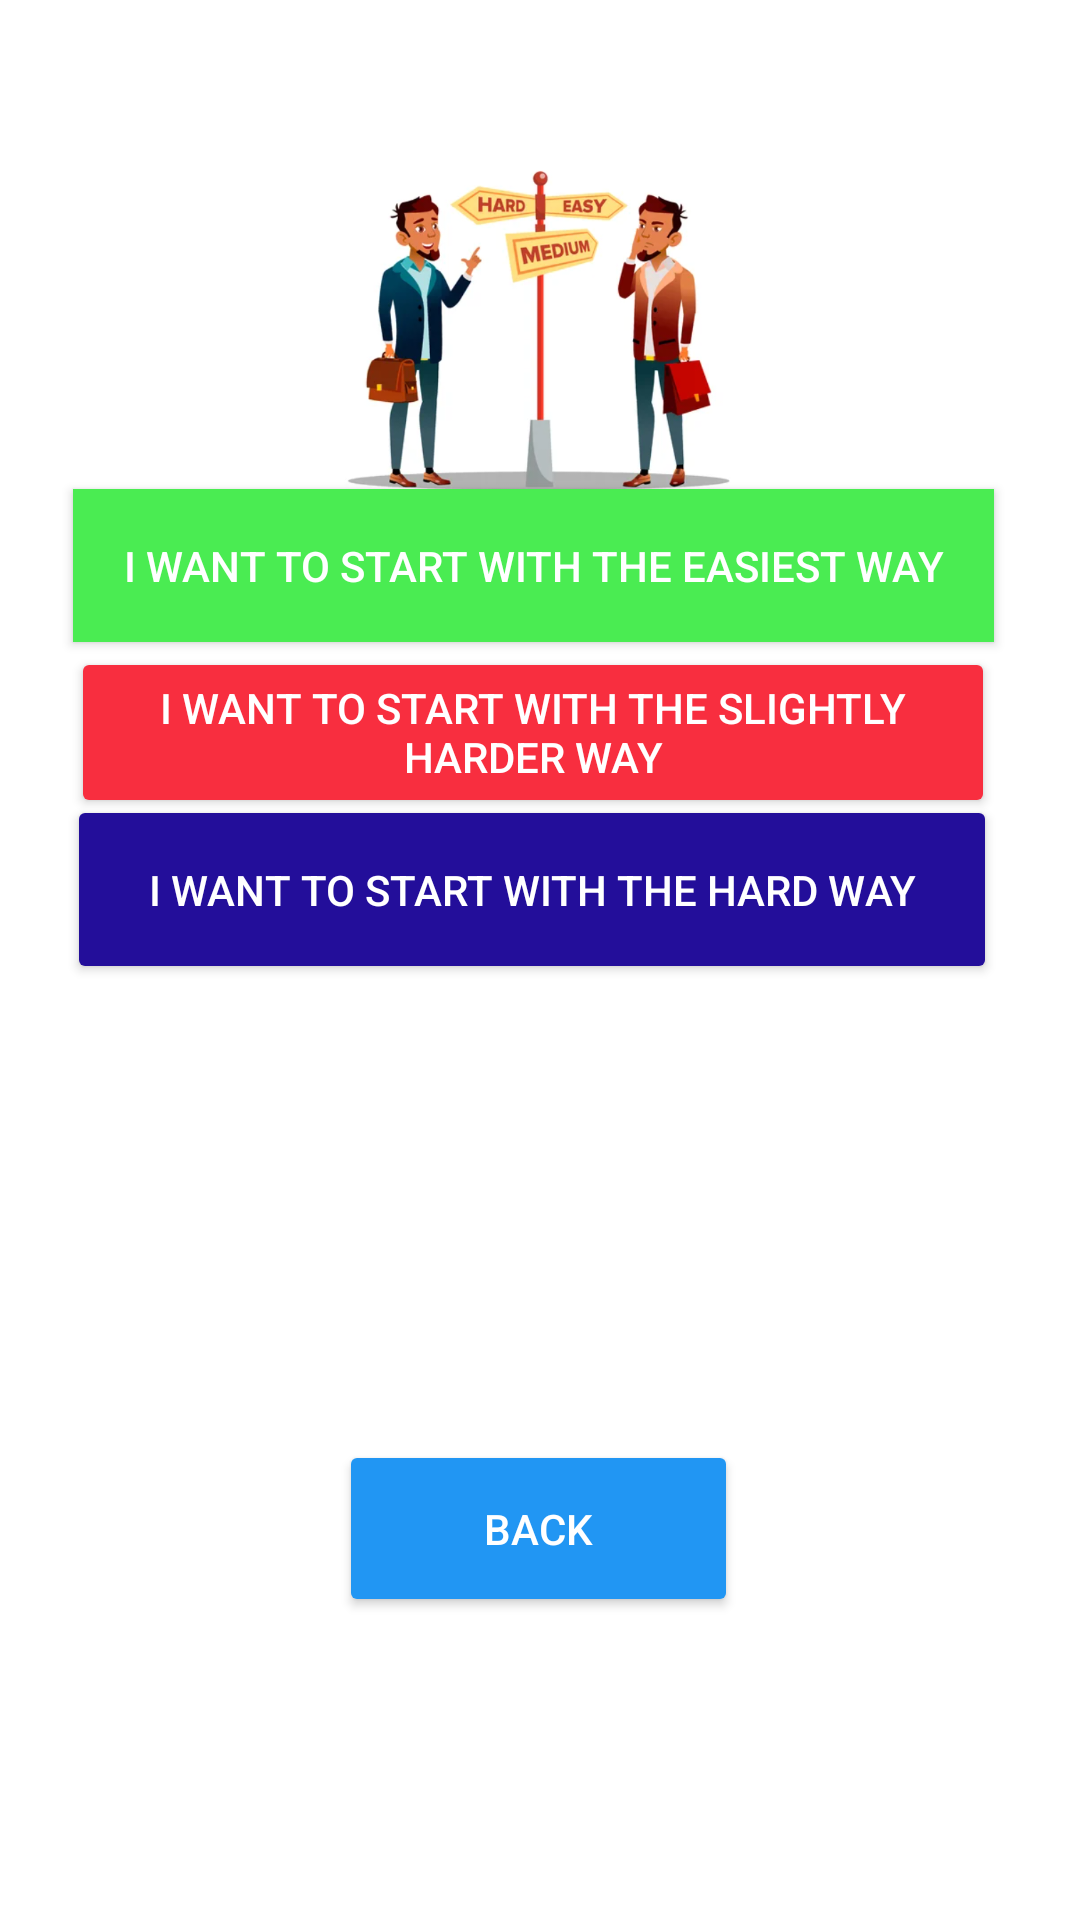

Write the Android layout XML for this screen, with the resource values it uses.
<!-- AndroidManifest.xml: application theme Theme.PathFinder -->
<!-- res/layout/activity_improve.xml -->
<?xml version="1.0" encoding="utf-8"?>
<androidx.constraintlayout.widget.ConstraintLayout xmlns:android="http://schemas.android.com/apk/res/android"
    xmlns:app="http://schemas.android.com/apk/res-auto"
    xmlns:tools="http://schemas.android.com/tools"
    android:layout_width="match_parent"
    android:layout_height="match_parent"
    android:background="@color/white"
    tools:context=".improve">


    <ImageView
        android:layout_width="131dp"
        android:layout_height="116dp"
        android:layout_marginTop="52dp"
        android:background="@color/white"
        android:foregroundGravity="center_vertical"
        android:src="@drawable/easy"
        app:layout_constraintBottom_toTopOf="@+id/improve"
        app:layout_constraintEnd_toEndOf="parent"
        app:layout_constraintStart_toStartOf="parent"
        app:layout_constraintTop_toTopOf="parent"
        app:layout_constraintVertical_bias="0.724" />

    <Button
        android:id="@+id/easypython"
        android:layout_width="307dp"
        android:layout_height="51dp"
        android:background="@color/white"
        android:gravity="center"
        android:text="I want to start with the easiest way"
        android:textColor="@color/white"
        app:backgroundTint="#4AEC52"
        app:layout_constraintBottom_toBottomOf="parent"
        app:layout_constraintEnd_toEndOf="parent"
        app:layout_constraintHorizontal_bias="0.461"
        app:layout_constraintStart_toStartOf="parent"
        app:layout_constraintTop_toTopOf="parent"
        app:layout_constraintVertical_bias="0.277" />

    <Button
        android:id="@+id/medium"
        android:layout_width="308dp"
        android:layout_height="57dp"
        android:gravity="center"
        android:text="I want to start with the slightly harder way"
        android:textColor="@color/white"
        app:backgroundTint="#F82E3F"
        app:layout_constraintBottom_toBottomOf="parent"
        app:layout_constraintEnd_toEndOf="parent"
        app:layout_constraintHorizontal_bias="0.456"
        app:layout_constraintStart_toStartOf="parent"
        app:layout_constraintTop_toTopOf="parent"
        app:layout_constraintVertical_bias="0.37" />

    <Button
        android:id="@+id/hard"
        android:layout_width="310dp"
        android:layout_height="63dp"
        android:gravity="center"
        android:text="I want to start with the hard way"
        android:textColor="@color/white"
        app:backgroundTint="#230E9A"
        app:layout_constraintBottom_toBottomOf="parent"
        app:layout_constraintEnd_toEndOf="parent"
        app:layout_constraintHorizontal_bias="0.445"
        app:layout_constraintStart_toStartOf="parent"
        app:layout_constraintTop_toTopOf="parent"
        app:layout_constraintVertical_bias="0.459" />

    <Button
        android:id="@+id/backtoimprove"
        android:layout_width="133dp"
        android:layout_height="59dp"
        android:gravity="center"
        android:text="Back"
        android:textColor="@color/white"
        app:backgroundTint="#2196F3"
        app:layout_constraintBottom_toBottomOf="parent"
        app:layout_constraintEnd_toEndOf="parent"
        app:layout_constraintHorizontal_bias="0.498"
        app:layout_constraintStart_toStartOf="parent"
        app:layout_constraintTop_toTopOf="parent"
        app:layout_constraintVertical_bias="0.826" />

</androidx.constraintlayout.widget.ConstraintLayout>
<!-- resources referenced by this layout -->
<resources>
  <!-- drawable easy: png bitmap (drawable, 241206 bytes) -->
  <style name="Theme.PathFinder" parent="Base.Theme.PathFinder" />
  <style name="Base.Theme.PathFinder" parent="Theme.Material3.DayNight.NoActionBar">
          
          
      </style>
  <!-- not gathered from this repository: default colours our renderer supplied (Android Studio template values) -->
  <color name="white">#FFFFFFFF</color>
</resources>
